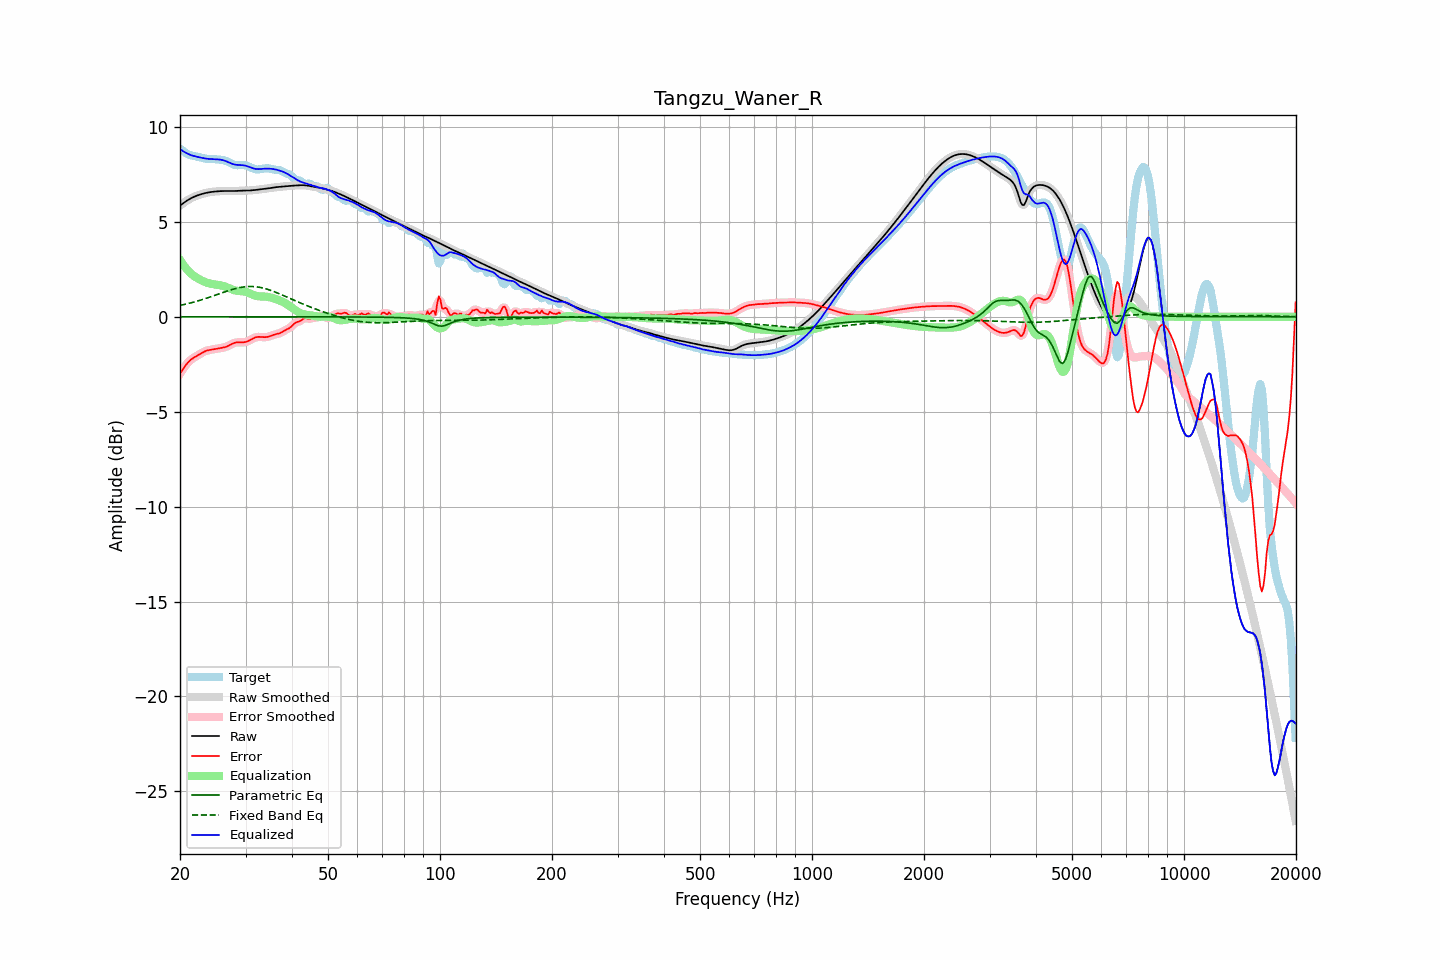

The file beside this chart, header and first rows:
frequency, raw, error, smoothed, error_smoothed, equalization, parametric_eq, fixed_band_eq, equalized_raw, equalized_smoothed, target
20.00, 5.85, -3.00, 5.85, -3.00, 2.99, -0.00, 0.59, 8.84, 8.84, 8.84
20.20, 5.91, -2.87, 5.91, -2.87, 2.86, -0.00, 0.61, 8.77, 8.77, 8.78
20.40, 5.98, -2.75, 5.98, -2.74, 2.74, -0.00, 0.63, 8.72, 8.72, 8.72
20.61, 6.04, -2.62, 6.04, -2.62, 2.63, -0.00, 0.65, 8.67, 8.67, 8.66
20.81, 6.10, -2.51, 6.10, -2.51, 2.52, -0.00, 0.67, 8.62, 8.62, 8.60
21.02, 6.15, -2.41, 6.15, -2.41, 2.43, -0.00, 0.69, 8.58, 8.58, 8.56
21.23, 6.20, -2.32, 6.20, -2.32, 2.34, -0.00, 0.71, 8.54, 8.54, 8.52
21.44, 6.25, -2.25, 6.25, -2.25, 2.26, -0.00, 0.74, 8.51, 8.51, 8.50
21.66, 6.29, -2.19, 6.29, -2.19, 2.19, -0.00, 0.76, 8.48, 8.48, 8.48
21.87, 6.33, -2.14, 6.33, -2.14, 2.13, -0.00, 0.78, 8.46, 8.46, 8.46
22.09, 6.36, -2.09, 6.36, -2.09, 2.07, -0.00, 0.81, 8.44, 8.44, 8.45
22.31, 6.39, -2.04, 6.39, -2.04, 2.02, -0.00, 0.83, 8.42, 8.42, 8.43
22.54, 6.42, -1.99, 6.42, -1.98, 1.98, -0.00, 0.86, 8.40, 8.40, 8.41
22.76, 6.45, -1.93, 6.45, -1.93, 1.93, -0.00, 0.88, 8.38, 8.38, 8.38
22.99, 6.47, -1.88, 6.47, -1.88, 1.89, -0.00, 0.91, 8.36, 8.36, 8.36
23.22, 6.50, -1.84, 6.50, -1.84, 1.85, -0.00, 0.93, 8.35, 8.35, 8.34
23.45, 6.52, -1.80, 6.52, -1.81, 1.81, -0.00, 0.96, 8.33, 8.33, 8.32
23.69, 6.54, -1.78, 6.54, -1.78, 1.78, -0.00, 0.99, 8.32, 8.32, 8.31
23.92, 6.55, -1.76, 6.55, -1.76, 1.76, -0.00, 1.02, 8.31, 8.31, 8.31
24.16, 6.56, -1.74, 6.56, -1.74, 1.74, -0.00, 1.05, 8.31, 8.31, 8.31
24.40, 6.58, -1.73, 6.58, -1.73, 1.72, -0.00, 1.08, 8.30, 8.30, 8.30
24.65, 6.59, -1.72, 6.59, -1.71, 1.71, -0.00, 1.11, 8.30, 8.30, 8.30
24.89, 6.60, -1.70, 6.60, -1.70, 1.70, -0.00, 1.14, 8.29, 8.29, 8.30
25.14, 6.60, -1.69, 6.60, -1.69, 1.69, -0.00, 1.17, 8.29, 8.29, 8.29
25.39, 6.61, -1.67, 6.61, -1.67, 1.67, -0.00, 1.20, 8.28, 8.28, 8.28
25.65, 6.62, -1.65, 6.62, -1.66, 1.66, -0.00, 1.23, 8.27, 8.27, 8.27
25.91, 6.62, -1.64, 6.62, -1.64, 1.64, -0.00, 1.26, 8.26, 8.26, 8.26
26.16, 6.62, -1.62, 6.62, -1.62, 1.62, -0.00, 1.29, 8.24, 8.24, 8.25
26.43, 6.62, -1.60, 6.62, -1.60, 1.59, -0.00, 1.32, 8.21, 8.21, 8.22
26.69, 6.62, -1.57, 6.62, -1.57, 1.56, -0.00, 1.34, 8.18, 8.18, 8.19
26.96, 6.62, -1.54, 6.62, -1.53, 1.52, -0.00, 1.37, 8.14, 8.14, 8.16
27.23, 6.62, -1.49, 6.62, -1.49, 1.49, -0.00, 1.40, 8.10, 8.11, 8.11
27.50, 6.62, -1.44, 6.62, -1.45, 1.45, -0.00, 1.43, 8.07, 8.07, 8.06
27.77, 6.62, -1.40, 6.62, -1.41, 1.42, -0.00, 1.45, 8.04, 8.04, 8.02
28.05, 6.62, -1.37, 6.62, -1.37, 1.39, -0.00, 1.47, 8.02, 8.02, 7.99
28.33, 6.63, -1.36, 6.63, -1.36, 1.37, -0.00, 1.50, 8.00, 8.00, 7.98
28.62, 6.63, -1.35, 6.63, -1.35, 1.36, -0.00, 1.52, 7.99, 7.99, 7.98
28.90, 6.64, -1.35, 6.64, -1.35, 1.35, -0.00, 1.53, 7.99, 7.99, 7.99
29.19, 6.64, -1.35, 6.64, -1.35, 1.35, -0.00, 1.55, 7.99, 7.99, 7.99
29.48, 6.64, -1.35, 6.64, -1.35, 1.34, -0.00, 1.56, 7.98, 7.98, 7.99
29.78, 6.64, -1.34, 6.64, -1.34, 1.33, -0.00, 1.58, 7.97, 7.97, 7.98
30.08, 6.64, -1.33, 6.64, -1.32, 1.31, -0.00, 1.58, 7.95, 7.95, 7.97
30.38, 6.65, -1.30, 6.65, -1.29, 1.28, -0.00, 1.59, 7.93, 7.93, 7.94
30.68, 6.65, -1.26, 6.65, -1.26, 1.25, -0.00, 1.59, 7.89, 7.89, 7.91
30.99, 6.65, -1.21, 6.65, -1.21, 1.21, -0.00, 1.59, 7.86, 7.86, 7.86
31.30, 6.66, -1.16, 6.66, -1.16, 1.17, -0.00, 1.59, 7.83, 7.83, 7.82
31.61, 6.67, -1.12, 6.67, -1.12, 1.14, -0.00, 1.59, 7.80, 7.80, 7.79
31.93, 6.68, -1.09, 6.68, -1.09, 1.11, -0.00, 1.58, 7.79, 7.79, 7.76
32.24, 6.69, -1.07, 6.69, -1.07, 1.09, -0.00, 1.57, 7.78, 7.78, 7.76
32.57, 6.70, -1.06, 6.70, -1.06, 1.08, -0.00, 1.56, 7.77, 7.77, 7.76
32.89, 6.71, -1.06, 6.71, -1.06, 1.07, -0.00, 1.54, 7.78, 7.78, 7.77
33.22, 6.72, -1.07, 6.72, -1.07, 1.07, -0.00, 1.52, 7.79, 7.79, 7.79
33.55, 6.73, -1.08, 6.73, -1.08, 1.07, -0.00, 1.50, 7.79, 7.79, 7.81
33.89, 6.74, -1.08, 6.74, -1.08, 1.06, -0.00, 1.48, 7.80, 7.80, 7.82
34.23, 6.75, -1.07, 6.75, -1.07, 1.05, -0.00, 1.46, 7.80, 7.80, 7.82
34.57, 6.76, -1.05, 6.76, -1.05, 1.04, -0.00, 1.43, 7.80, 7.80, 7.81
34.92, 6.78, -1.02, 6.78, -1.02, 1.02, -0.00, 1.40, 7.80, 7.80, 7.80
35.27, 6.79, -0.99, 6.79, -0.99, 1.00, -0.00, 1.37, 7.79, 7.79, 7.78
35.62, 6.80, -0.96, 6.80, -0.96, 0.98, -0.00, 1.34, 7.78, 7.78, 7.76
35.97, 6.81, -0.93, 6.81, -0.94, 0.95, -0.00, 1.31, 7.76, 7.76, 7.75
... 635 more rows
